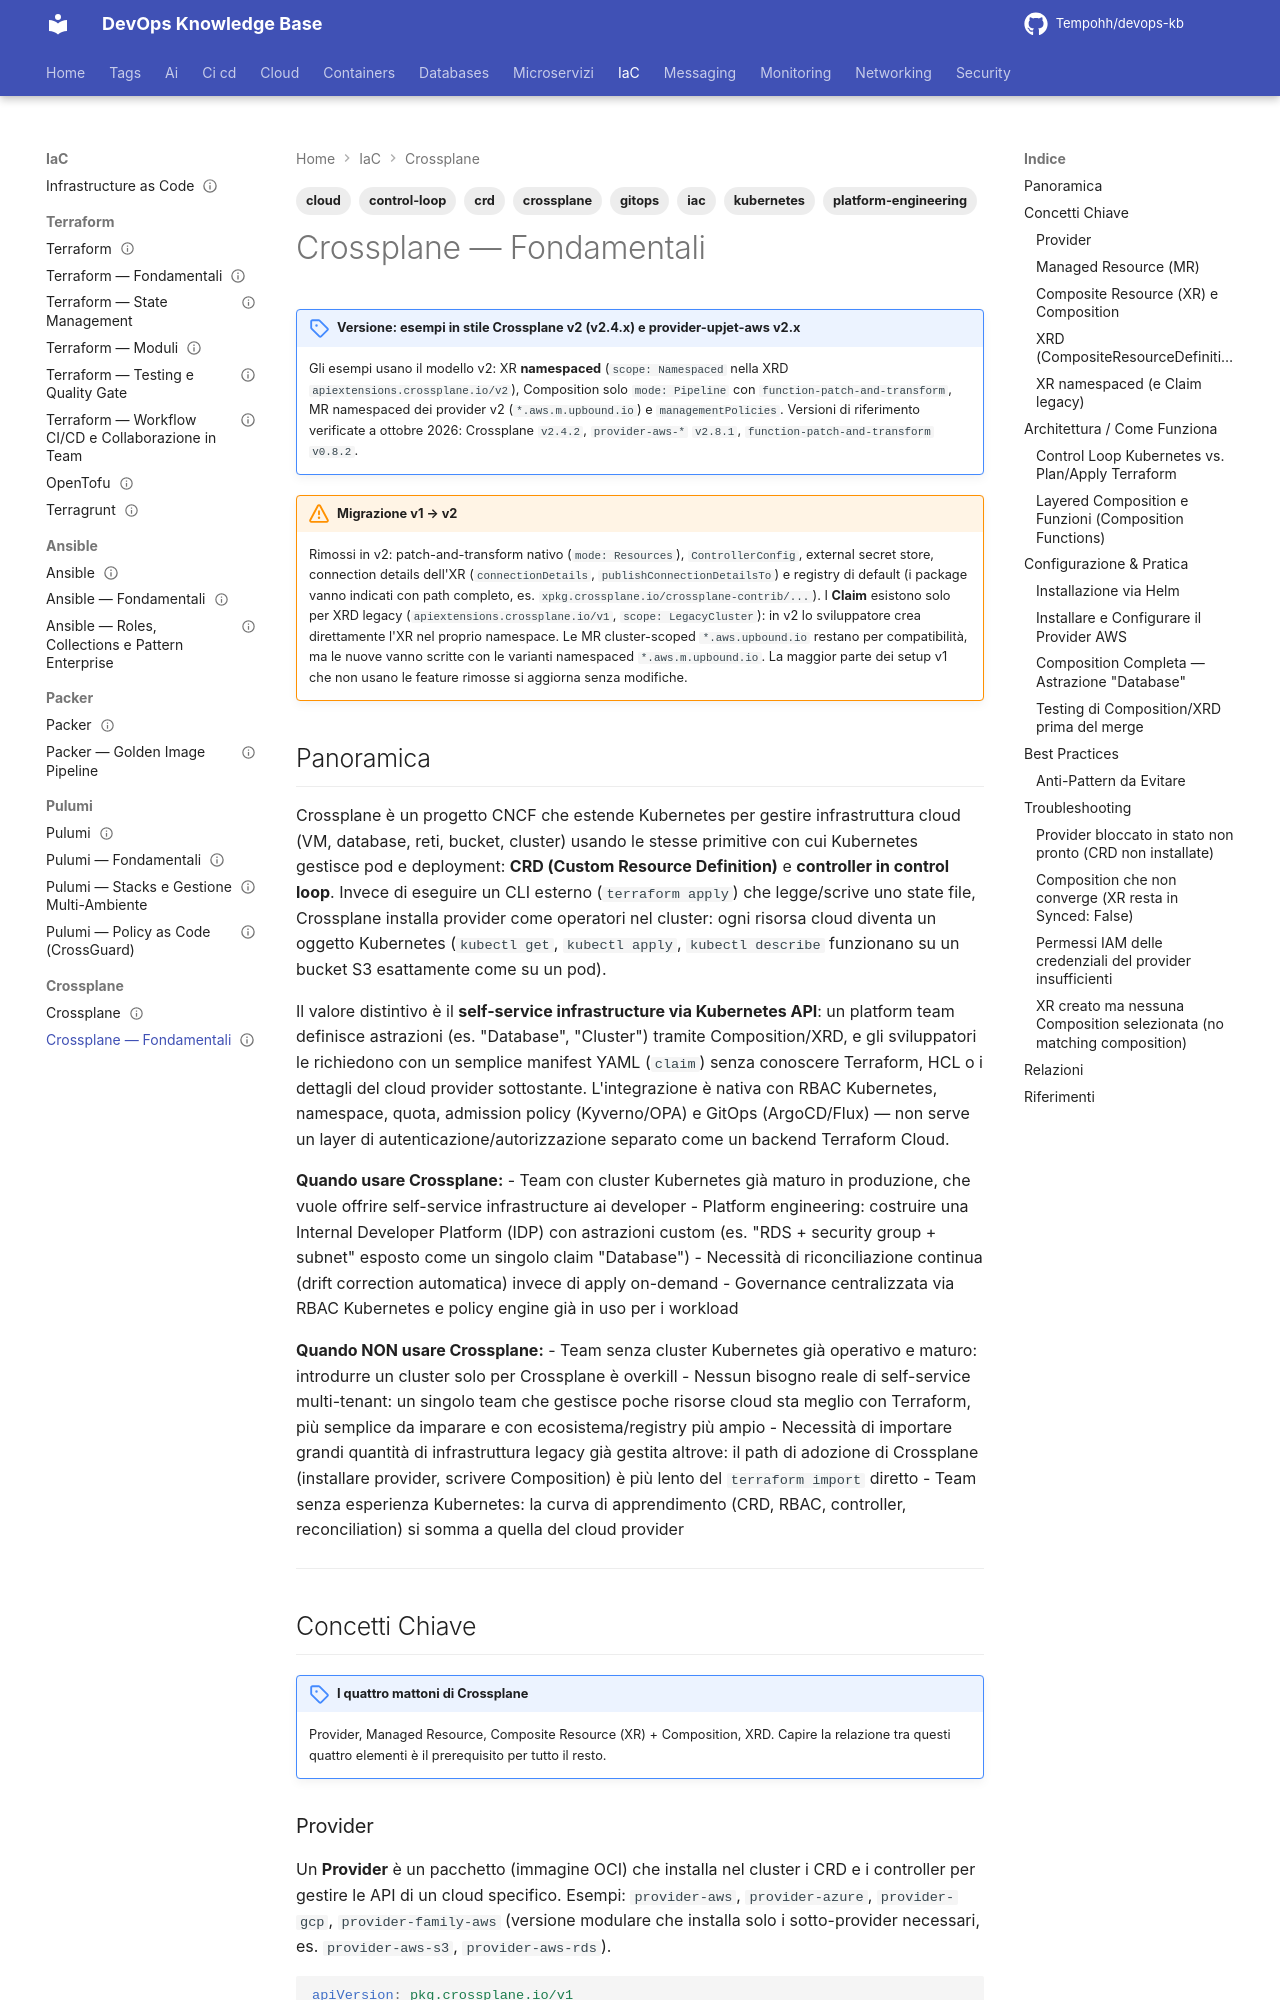

repository: Tempohh/devops-kb · page: iac/crossplane/fondamentali/index.html · generator: mkdocs

---
title: "Crossplane — Fondamentali"
slug: fondamentali
category: iac
tags: [crossplane, iac, kubernetes, gitops, platform-engineering, crd, control-loop, cloud]
search_keywords: [crossplane, kubernetes-native iac, terraform via kubernetes, control loop, reconciliation, managed resource, mr, composite resource, xr, composition, xrd, compositeresourcedefinition, provider aws, provider-family, self-service infrastructure, platform engineering, crossplane vs terraform, kubectl apply infra, crd based provisioning, claim namespaced, upbound]
parent: iac/crossplane/_index
related: [iac/terraform/fondamentali, iac/terraform/state-management, containers/kubernetes/operators-crd, ci-cd/gitops/argocd, iac/ansible/roles-collections]
official_docs: https://docs.crossplane.io/
status: reviewed
difficulty: advanced
last_updated: 2026-10-03
last_verified: 2026-10-04
---

# Crossplane — Fondamentali

!!! note "Versione: esempi in stile Crossplane v2 (v2.4.x) e provider-upjet-aws v2.x"
    Gli esempi usano il modello v2: XR **namespaced** (`scope: Namespaced` nella XRD `apiextensions.crossplane.io/v2`), Composition solo `mode: Pipeline` con `function-patch-and-transform`, MR namespaced dei provider v2 (`*.aws.m.upbound.io`) e `managementPolicies`. Versioni di riferimento verificate a ottobre 2026: Crossplane `v2.4.2`, `provider-aws-*` `v2.8.1`, `function-patch-and-transform` `v0.8.2`.

!!! warning "Migrazione v1 → v2"
    Rimossi in v2: patch-and-transform nativo (`mode: Resources`), `ControllerConfig`, external secret store, connection details dell'XR (`connectionDetails`, `publishConnectionDetailsTo`) e registry di default (i package vanno indicati con path completo, es. `xpkg.crossplane.io/crossplane-contrib/...`). I **Claim** esistono solo per XRD legacy (`apiextensions.crossplane.io/v1`, `scope: LegacyCluster`): in v2 lo sviluppatore crea direttamente l'XR nel proprio namespace. Le MR cluster-scoped `*.aws.upbound.io` restano per compatibilità, ma le nuove vanno scritte con le varianti namespaced `*.aws.m.upbound.io`. La maggior parte dei setup v1 che non usano le feature rimosse si aggiorna senza modifiche.
